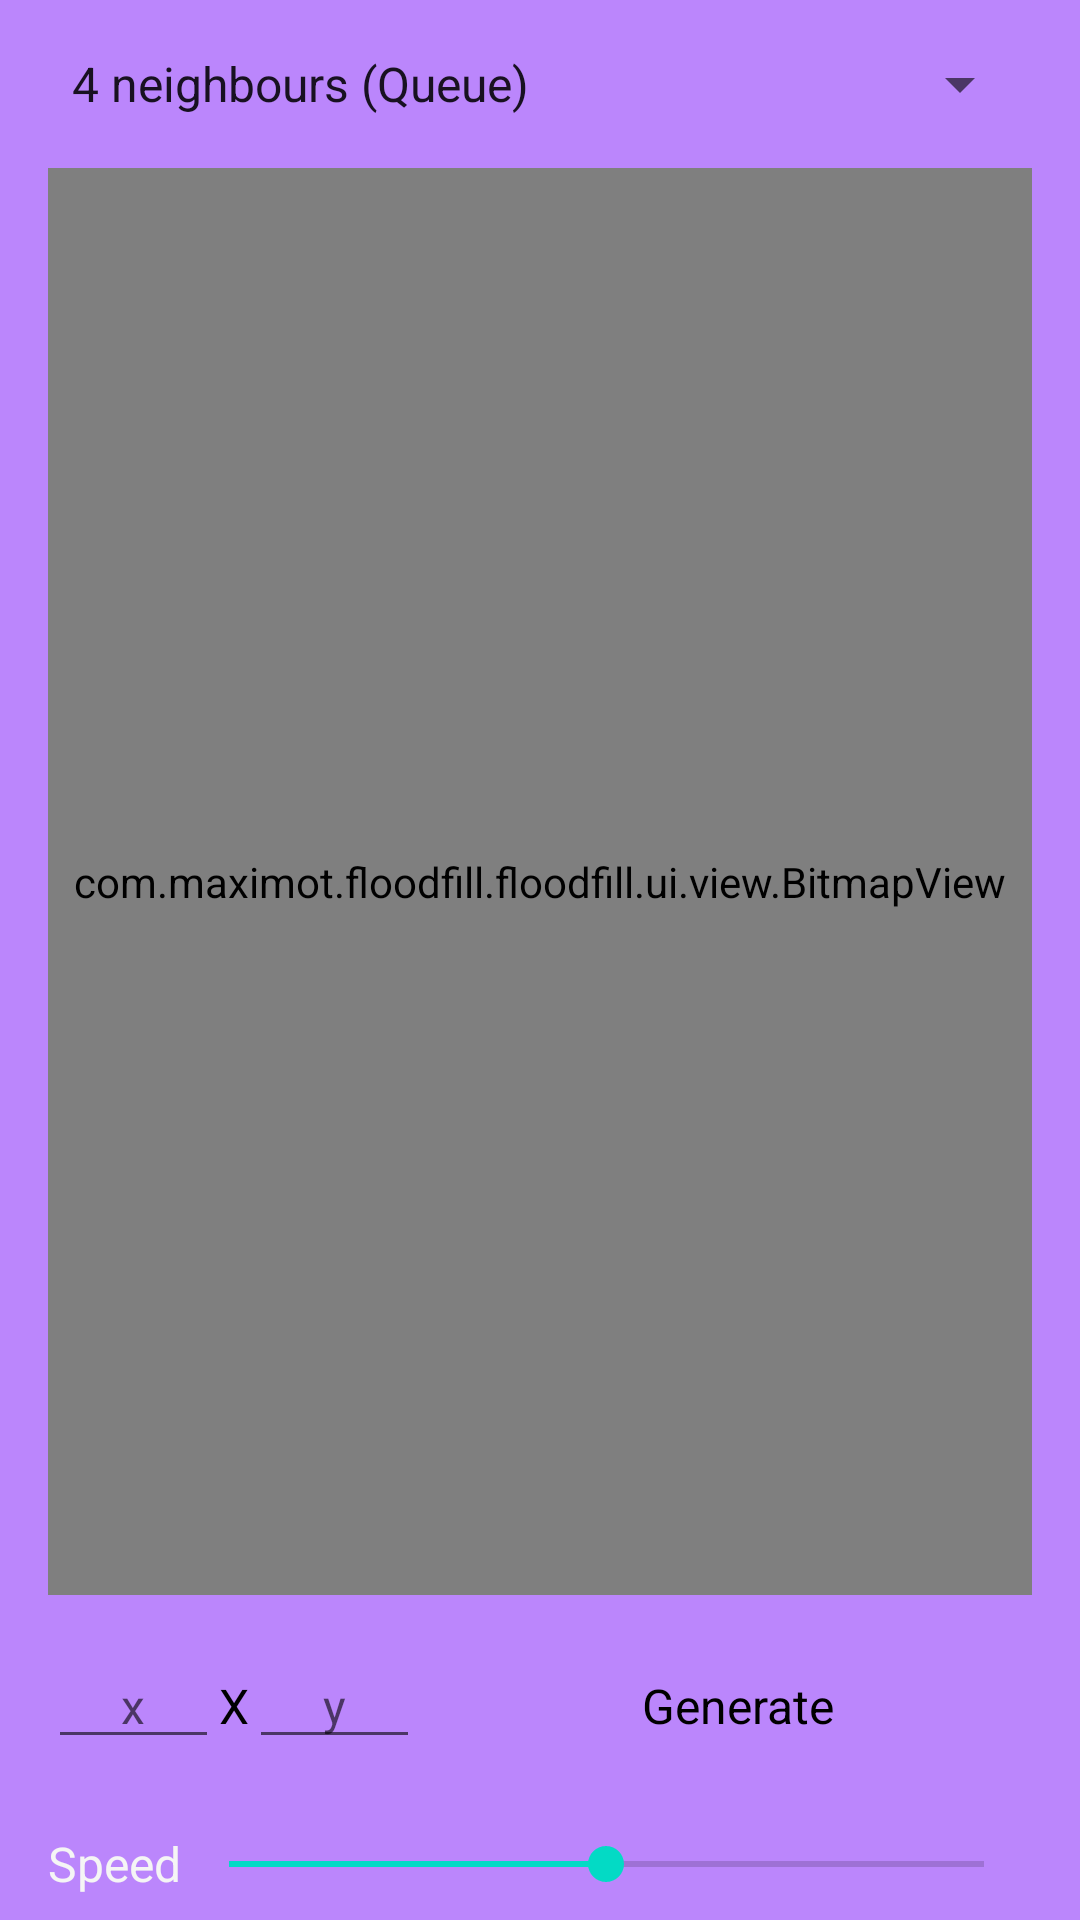

Android layout source for this screen:
<!-- AndroidManifest.xml: application theme Theme.TZFloodFill -->
<!-- res/layout/floodfill_fragment.xml -->
<?xml version="1.0" encoding="utf-8"?>
<androidx.constraintlayout.widget.ConstraintLayout xmlns:android="http://schemas.android.com/apk/res/android"
    xmlns:app="http://schemas.android.com/apk/res-auto"
    xmlns:tools="http://schemas.android.com/tools"
    android:id="@+id/flood_fill_constraint"
    android:layout_width="match_parent"
    android:layout_height="match_parent"
    android:background="@color/purple_200"
    >

    <Spinner
        android:id="@+id/floodfill_algorithm_chooser"
        android:layout_width="match_parent"
        android:layout_height="wrap_content"
        android:layout_marginStart="16dp"
        android:layout_marginTop="16dp"
        android:layout_marginEnd="16dp"
        android:entries="@array/algorithms"
        app:layout_constraintEnd_toEndOf="parent"
        app:layout_constraintStart_toStartOf="parent"
        app:layout_constraintTop_toTopOf="parent" />

    <com.maximot.floodfill.floodfill.ui.view.BitmapView
        android:id="@+id/floodfill_bitmap_view"
        android:layout_width="0dp"
        android:layout_height="0dp"
        android:layout_marginStart="16dp"
        android:layout_marginTop="16dp"
        android:layout_marginEnd="16dp"
        android:layout_marginBottom="16dp"
        app:layout_constraintBottom_toTopOf="@+id/floodfill_bitmap_width"
        app:layout_constraintEnd_toEndOf="parent"
        app:layout_constraintStart_toStartOf="parent"
        app:layout_constraintTop_toBottomOf="@+id/floodfill_algorithm_chooser" />

    <EditText
        android:id="@+id/floodfill_bitmap_width"
        style="@style/AppTheme.Text"
        android:layout_width="wrap_content"
        android:layout_height="wrap_content"
        android:layout_marginStart="16dp"
        android:layout_marginBottom="24dp"
        android:ems="3"
        android:hint="x"
        android:inputType="number"
        android:maxLength="3"
        android:textAlignment="center"
        app:layout_constraintBottom_toTopOf="@+id/floodfill_speed"
        app:layout_constraintEnd_toStartOf="@+id/floodfill_bitmap_size_divider"
        app:layout_constraintHorizontal_bias="0.0"
        app:layout_constraintStart_toStartOf="parent" />

    <TextView
        android:id="@+id/floodfill_bitmap_size_divider"
        style="@style/AppTheme.Text.Primary"
        android:layout_width="wrap_content"
        android:layout_height="wrap_content"
        android:text="X"
        android:textColor="@color/black"
        app:layout_constraintBaseline_toBaselineOf="@+id/floodfill_bitmap_width"
        app:layout_constraintEnd_toStartOf="@+id/floodfill_bitmap_height"
        app:layout_constraintHorizontal_bias="0.5"
        app:layout_constraintStart_toEndOf="@+id/floodfill_bitmap_width" />

    <EditText
        android:id="@+id/floodfill_bitmap_height"
        style="@style/AppTheme.Text.Primary"
        android:layout_width="wrap_content"
        android:layout_height="wrap_content"
        android:layout_marginEnd="8dp"
        android:hint="y"
        android:ems="3"
        android:inputType="number"
        android:maxLength="3"
        android:textAlignment="center"
        app:layout_constraintBaseline_toBaselineOf="@+id/floodfill_bitmap_width"
        app:layout_constraintEnd_toStartOf="@+id/floodfill_bitmap_generate_button"
        app:layout_constraintHorizontal_bias="0.5"
        app:layout_constraintStart_toEndOf="@+id/floodfill_bitmap_size_divider" />

    <Button
        android:id="@+id/floodfill_bitmap_generate_button"
        style="@style/AppTheme.Button"
        android:layout_width="0dp"
        android:layout_height="wrap_content"
        android:layout_marginEnd="16dp"
        android:text="@string/generate"
        app:layout_constraintBaseline_toBaselineOf="@+id/floodfill_bitmap_width"
        app:layout_constraintEnd_toEndOf="parent"
        app:layout_constraintHorizontal_bias="0.5"
        app:layout_constraintStart_toEndOf="@+id/floodfill_bitmap_height" />

    <SeekBar
        android:id="@+id/floodfill_algorithm_speed_chooser"
        style="@style/Widget.AppCompat.SeekBar"
        android:layout_width="0dp"
        android:layout_height="wrap_content"
        android:max="1000"
        android:min="1"
        android:progress="500"
        app:layout_constraintBottom_toBottomOf="@+id/floodfill_fps"
        app:layout_constraintEnd_toStartOf="@+id/floodfill_fps"
        app:layout_constraintHorizontal_bias="0.5"
        app:layout_constraintStart_toEndOf="@+id/floodfill_speed"
        app:layout_constraintTop_toTopOf="@+id/floodfill_fps" />

    <TextView
        android:id="@+id/floodfill_speed"
        android:layout_width="wrap_content"
        android:layout_height="wrap_content"
        android:layout_marginStart="16dp"
        style="@style/AppTheme.Text.Primary"
        android:text="@string/speed"
        app:layout_constraintBaseline_toBaselineOf="@+id/floodfill_fps"
        app:layout_constraintEnd_toStartOf="@+id/floodfill_algorithm_speed_chooser"
        app:layout_constraintHorizontal_bias="0.5"
        app:layout_constraintStart_toStartOf="parent" />

    <TextView
        android:id="@+id/floodfill_fps"
        android:layout_width="wrap_content"
        android:layout_height="wrap_content"
        style="@style/AppTheme.Text.Primary"
        android:layout_marginEnd="16dp"
        android:layout_marginBottom="8dp"
        app:layout_constraintBottom_toBottomOf="parent"
        app:layout_constraintEnd_toEndOf="parent"
        app:layout_constraintHorizontal_bias="0.5"
        app:layout_constraintStart_toEndOf="@+id/floodfill_algorithm_speed_chooser"
        tools:text="30 fps" />

</androidx.constraintlayout.widget.ConstraintLayout>
<!-- resources referenced by this layout -->
<resources>
  <string-array name="algorithms">
          <item>4 neighbours (Queue)</item>
          <item>4 neighbours (Stack)</item>
          <item>Scanline</item>
      </string-array>
  <color name="black">#FF000000</color>
  <color name="purple_200">#FFBB86FC</color>
  <string name="generate">Generate</string>
  <string name="speed">Speed</string>
  <style name="AppTheme.Button">
          <item name="android:minHeight">0dp</item>
          <item name="android:minWidth">0dp</item>
          <item name="android:padding">12dp</item>
          <item name="android:textAllCaps">false</item>
          <item name="android:background">@drawable/round_shape</item>
          <item name="android:textColor">@color/colorPrimaryDark</item>
          <item name="android:textSize">16sp</item>
      </style>
  <style name="AppTheme.Text">
          <item name="android:textSize">16sp</item>
          <item name="android:textColor">@color/colorPrimaryText</item>
      </style>
  <style name="AppTheme.Text.Primary" />
  <style name="Theme.TZFloodFill" parent="Theme.MaterialComponents.DayNight.DarkActionBar">
          
          <item name="colorPrimary">@color/purple_500</item>
          <item name="colorPrimaryVariant">@color/purple_700</item>
          <item name="colorOnPrimary">@color/white</item>
          
          <item name="colorSecondary">@color/teal_200</item>
          <item name="colorSecondaryVariant">@color/teal_700</item>
          <item name="colorOnSecondary">@color/black</item>
          
          <item name="android:statusBarColor" tools:targetApi="l">?attr/colorPrimaryVariant</item>
          
      </style>
  <color name="colorPrimaryDark">#000000</color>
  <color name="colorPrimaryText">#f5f5f5</color>
  <color name="purple_500">#FF6200EE</color>
  <color name="purple_700">#FF3700B3</color>
  <color name="white">#FFFFFFFF</color>
  <color name="teal_200">#FF03DAC5</color>
  <color name="teal_700">#FF018786</color>
</resources>
